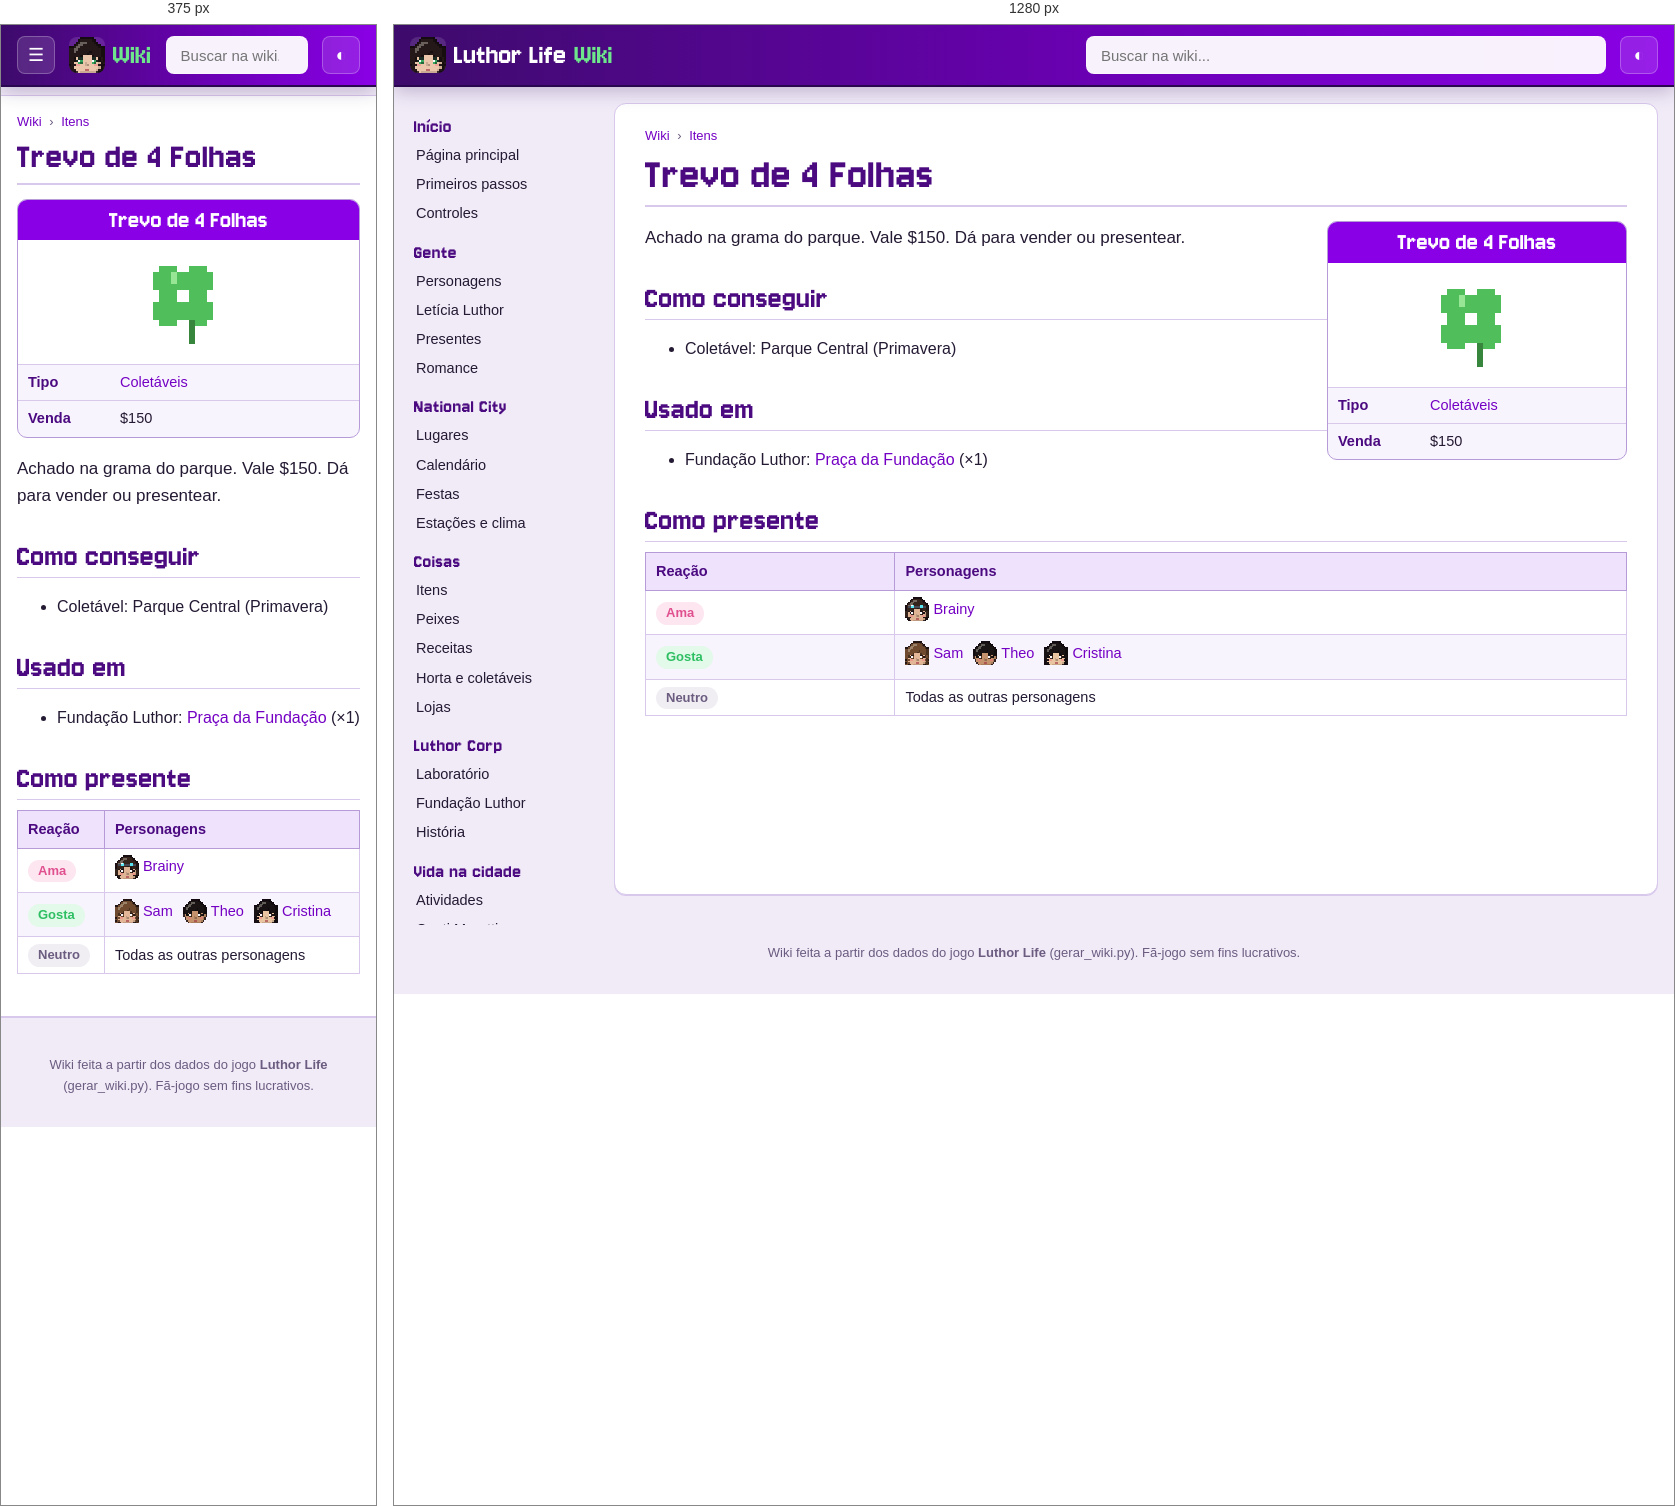
Rendered at 375 px and 1280 px, left to right.

<!-- file: item-trevo4.html -->
<!doctype html>
<html lang="pt-BR">
<head>
<meta charset="utf-8">
<meta name="viewport" content="width=device-width, initial-scale=1">
<title>Trevo de 4 Folhas · Wiki Luthor Life</title>
<meta name="description" content="Achado na grama do parque. Vale $150. Dá para vender ou presentear.">
<link rel="icon" href="../img/logo.png">
<link rel="preconnect" href="https://fonts.googleapis.com">
<link href="https://fonts.googleapis.com/css2?family=Nunito:wght@400;600;700;800&amp;display=swap" rel="stylesheet">
<link rel="stylesheet" href="wiki.css">
<script>try{var t=localStorage.getItem("wiki-tema");if(t)document.documentElement.dataset.theme=t}catch(e){}</script>
</head>
<body>
<header class="topo">
  <button class="menu" aria-label="Abrir o menu">☰</button>
  <a class="marca" href="index.html"><img src="img/cabecas/leticia.png" alt="" width="32" height="32"><span>Luthor Life</span><em>Wiki</em></a>
  <div class="busca">
    <input type="search" placeholder="Buscar na wiki..." aria-label="Buscar na wiki" autocomplete="off">
    <ul class="resultados" hidden></ul>
  </div>
  <button class="tema" aria-label="Trocar tema claro/escuro">◐</button>
</header>
<div class="corpo">
  <nav class="lateral"><h3>Início</h3><ul><li><a href="index.html">Página principal</a></li><li><a href="guia.html">Primeiros passos</a></li><li><a href="controles.html">Controles</a></li></ul><h3>Gente</h3><ul><li><a href="personagens.html">Personagens</a></li><li><a href="leticia.html">Letícia Luthor</a></li><li><a href="presentes.html">Presentes</a></li><li><a href="romance.html">Romance</a></li></ul><h3>National City</h3><ul><li><a href="lugares.html">Lugares</a></li><li><a href="calendario.html">Calendário</a></li><li><a href="festas.html">Festas</a></li><li><a href="estacoes.html">Estações e clima</a></li></ul><h3>Coisas</h3><ul><li><a href="itens.html">Itens</a></li><li><a href="peixes.html">Peixes</a></li><li><a href="receitas.html">Receitas</a></li><li><a href="horta.html">Horta e coletáveis</a></li><li><a href="lojas.html">Lojas</a></li></ul><h3>Luthor Corp</h3><ul><li><a href="laboratorio.html">Laboratório</a></li><li><a href="fundacao.html">Fundação Luthor</a></li><li><a href="historia.html">História</a></li></ul><h3>Vida na cidade</h3><ul><li><a href="atividades.html">Atividades</a></li><li><a href="hospital.html">Conti Moretti</a></li><li><a href="habilidades.html">Habilidades</a></li><li><a href="conquistas.html">Conquistas</a></li></ul><h3>Ferramentas</h3><ul><li><a href="#" id="aleatoria">Página aleatória</a></li><li><a href="../index.html">Site do jogo</a></li><li><a href="https://github.com/LuthorW/Luthor-Life">Código no GitHub</a></li></ul></nav>
  <main class="artigo">
    <nav class="trilha"><a href="index.html">Wiki</a> <span>›</span> <a href="itens.html">Itens</a></nav>
    <h1>Trevo de 4 Folhas</h1>
<aside class="infobox coisa"><div class="ib-titulo">Trevo de 4 Folhas</div><div class="ib-icone"><img class="ico grande" src="img/itens/trevo4.png" alt="" width="96" height="96" loading="lazy"></div><table><tr><th>Tipo</th><td><a href="itens.html#forage">Coletáveis</a></td></tr><tr><th>Venda</th><td>$150</td></tr></table></aside>
<p class="lead">Achado na grama do parque. Vale $150. Dá para vender ou presentear.</p>
<h2>Como conseguir</h2><ul><li>Coletável: Parque Central (Primavera)</li></ul>
<h2>Usado em</h2><ul><li>Fundação Luthor: <a href="fundacao.html#praca">Praça da Fundação</a> (×1)</li></ul>
<h2>Como presente</h2><div class="tabela"><table class="wikitable"><thead><tr><th>Reação</th><th>Personagens</th></tr></thead><tbody><tr><td><span class="gosto love">Ama</span></td><td><a class="npc" href="brainy.html"><img class="cab" src="img/cabecas/brainy.png" alt="" width="24" height="24" loading="lazy">Brainy</a></td></tr><tr><td><span class="gosto like">Gosta</span></td><td><a class="npc" href="sam.html"><img class="cab" src="img/cabecas/sam.png" alt="" width="24" height="24" loading="lazy">Sam</a> <a class="npc" href="theo.html"><img class="cab" src="img/cabecas/theo.png" alt="" width="24" height="24" loading="lazy">Theo</a> <a class="npc" href="yang.html"><img class="cab" src="img/cabecas/yang.png" alt="" width="24" height="24" loading="lazy">Cristina</a></td></tr><tr><td><span class="gosto neutral">Neutro</span></td><td>Todas as outras personagens</td></tr></tbody></table></div>
  </main>
</div>
<footer class="rodape">Wiki feita a partir dos dados do jogo <b>Luthor Life</b> (gerar_wiki.py). Fã-jogo sem fins lucrativos.</footer>
<script src="busca.js"></script>
<script src="wiki.js"></script>
</body>
</html>


/* @media block from wiki.css */
@media (max-width: 900px) {
  .menu { display: block; }
  .marca span { display: none; }
  .lateral {
    position: fixed; top: 60px; left: 0; bottom: 0; z-index: 15; width: 260px; max-height: none;
    background: var(--lateral); border-right: 1px solid var(--linha-forte);
    transform: translateX(-100%); transition: transform .2s;
  }
  body.menu-aberto .lateral { transform: none; box-shadow: 10px 0 30px rgba(0,0,0,.3); }
  .artigo { margin: 10px 0 20px; padding: 16px 16px 26px; border-radius: 0; border-left: 0; border-right: 0; }
  h1 { font-size: 38px; }
  .infobox, .infobox.festa { float: none; width: 100%; margin: 0 0 16px; }
  .infobox .retrato { max-width: 320px; margin: 0 auto; }
  .lugar { flex-direction: column; }
  .lugar .foto { flex: none; width: 100%; }
  .duas, .romances { grid-template-columns: 1fr; }
  .banner { flex-direction: column; }
  .banner img { width: 100%; }
  .calendario { grid-template-columns: repeat(7, minmax(0, 1fr)); gap: 2px; }
  .dia { min-height: 64px; padding: 2px; font-size: 10.5px; }
  .ev .cab { display: none; }
  .ev.semana { display: none; }
}

/* @media block from wiki.css */
@media (min-width: 901px) { .lateral { background: transparent; } }